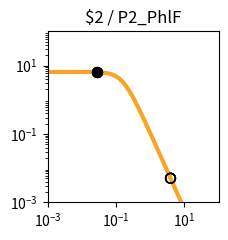

The matplotlib source for this figure: (Note: this script raises an exception after producing the figure.)
import matplotlib.pyplot as plt
import matplotlib.ticker as ticker
import numpy as np

fig, ax = plt.subplots(figsize=(2.5,2.5))

plt.xlim(1.000000e-03, 1.000000e+02)
plt.ylim(1.000000e-03, 1.000000e+02)

x = np.array([1.000000e-03,1.122018e-03,1.258925e-03,1.412538e-03,1.584893e-03,1.778279e-03,1.995262e-03,2.238721e-03,2.511886e-03,2.818383e-03,3.162278e-03,3.548134e-03,3.981072e-03,4.466836e-03,5.011872e-03,5.623413e-03,6.309573e-03,7.079458e-03,7.943282e-03,8.912509e-03,1.000000e-02,1.122018e-02,1.258925e-02,1.412538e-02,1.584893e-02,1.778279e-02,1.995262e-02,2.238721e-02,2.511886e-02,2.818383e-02,3.162278e-02,3.548134e-02,3.981072e-02,4.466836e-02,5.011872e-02,5.623413e-02,6.309573e-02,7.079458e-02,7.943282e-02,8.912509e-02,1.000000e-01,1.122018e-01,1.258925e-01,1.412538e-01,1.584893e-01,1.778279e-01,1.995262e-01,2.238721e-01,2.511886e-01,2.818383e-01,3.162278e-01,3.548134e-01,3.981072e-01,4.466836e-01,5.011872e-01,5.623413e-01,6.309573e-01,7.079458e-01,7.943282e-01,8.912509e-01,1.000000e+00,1.122018e+00,1.258925e+00,1.412538e+00,1.584893e+00,1.778279e+00,1.995262e+00,2.238721e+00,2.511886e+00,2.818383e+00,3.162278e+00,3.548134e+00,3.981072e+00,4.466836e+00,5.011872e+00,5.623413e+00,6.309573e+00,7.079458e+00,7.943282e+00,8.912509e+00,1.000000e+01,1.122018e+01,1.258925e+01,1.412538e+01,1.584893e+01,1.778279e+01,1.995262e+01,2.238721e+01,2.511886e+01,2.818383e+01,3.162278e+01,3.548134e+01,3.981072e+01,4.466836e+01,5.011872e+01,5.623413e+01,6.309573e+01,7.079458e+01,7.943282e+01,8.912509e+01,1.000000e+02,])
y = np.array([6.504924e+00,6.504901e+00,6.504872e+00,6.504835e+00,6.504786e+00,6.504723e+00,6.504642e+00,6.504537e+00,6.504401e+00,6.504225e+00,6.503998e+00,6.503703e+00,6.503322e+00,6.502830e+00,6.502192e+00,6.501368e+00,6.500302e+00,6.498923e+00,6.497140e+00,6.494835e+00,6.491855e+00,6.488004e+00,6.483028e+00,6.476602e+00,6.468308e+00,6.457608e+00,6.443818e+00,6.426063e+00,6.403239e+00,6.373948e+00,6.336450e+00,6.288585e+00,6.227724e+00,6.150710e+00,6.053856e+00,5.932986e+00,5.783592e+00,5.601124e+00,5.381470e+00,5.121621e+00,4.820487e+00,4.479722e+00,4.104353e+00,3.702930e+00,3.287010e+00,2.869959e+00,2.465285e+00,2.084943e+00,1.738035e+00,1.430171e+00,1.163529e+00,9.374175e-01,7.490845e-01,5.945482e-01,4.692935e-01,3.687800e-01,2.887645e-01,2.254724e-01,1.756608e-01,1.366142e-01,1.061015e-01,8.231576e-02,6.380909e-02,4.943117e-02,3.827374e-02,2.962316e-02,2.292085e-02,1.773080e-02,1.371346e-02,1.060486e-02,8.200039e-03,6.340014e-03,4.901583e-03,3.789314e-03,2.929329e-03,2.264449e-03,1.750438e-03,1.353080e-03,1.045909e-03,8.084622e-04,6.249165e-04,4.830382e-04,3.733694e-04,2.885987e-04,2.230739e-04,1.724258e-04,1.332769e-04,1.030165e-04,7.962664e-05,6.154738e-05,4.757300e-05,3.677149e-05,2.842247e-05,2.196910e-05,1.698097e-05,1.312541e-05,1.014526e-05,7.841753e-06,6.061265e-06,4.685041e-06,3.621291e-06,])
c = "#f9a427"

hi_x = np.array([2.780000e-02,2.780000e-02,2.780000e-02,2.780000e-02,])
hi_y = np.array([6.377830e+00,6.377830e+00,6.377830e+00,6.377830e+00,])
lo_x = np.array([3.923900e+00,3.923900e+00,3.923900e+00,3.923900e+00,])
lo_y = np.array([5.062658e-03,5.062658e-03,5.062658e-03,5.062658e-03,])

plt.loglog(x,y,lw=3,color=c)
plt.scatter(hi_x,hi_y,marker='o',s=50,color='black',zorder=10)
plt.scatter(lo_x,lo_y,marker='o',s=50,edgecolors='black',color='none',zorder=10)

plt.title("$2 / P2_PhlF")

ax.xaxis.set_major_locator(ticker.LogLocator(numticks=3))
ax.yaxis.set_major_locator(ticker.LogLocator(numticks=3))

ax.set_aspect('equal')
plt.tight_layout()

plt.savefig("/content/output/0xF6/response_plot_$2_P2_PhlF.png", bbox_inches='tight')
